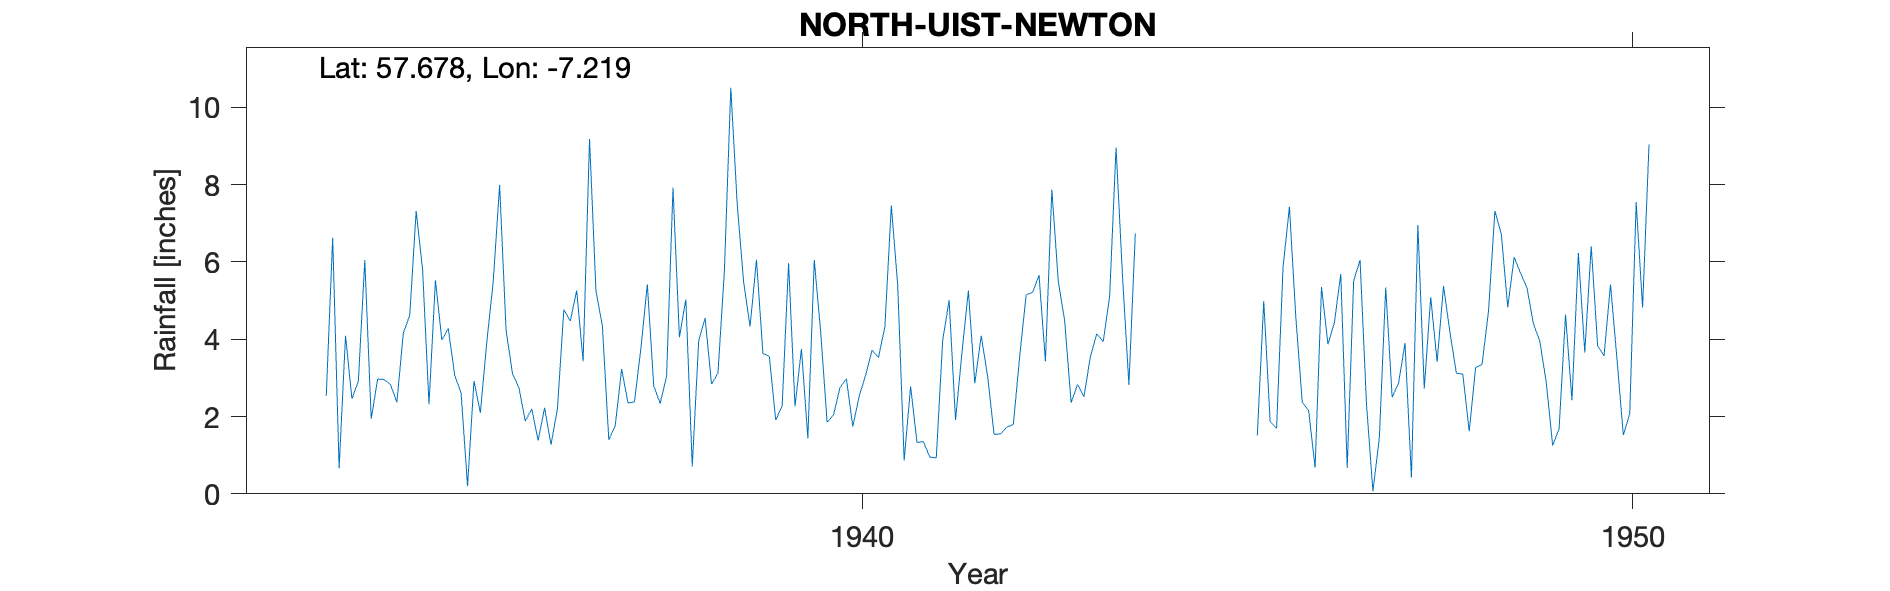

The data file committed next to this chart (first rows):
NORTH UIST (NEWTON), , , , , , , , , , , , , , , , , , , , 
Grid ref, NF 89038 77286, Long, -7.219, Lat, 57.68, Elevation, 41, ft, , , , , , , , , , , , 
Station no, 5765/7, , , , , , , , , , , , , , , , , , , 
, 1931, 1932, 1933, 1934, 1935, 1936, 1937, 1938, 1939, 1940, 1941, 1942, 1943, 1944, 1945, 1946, 1947, 1948, 1949, 1950
January, , , , 6.05, 3.98, 2.75, 5.25, 7.92, 4.33, 1.85, 0.86, 4.09, 5.5, 6.74, , 7.43, 2.33, 5.38, 5.71, 3.83
February, , , , 1.94, 4.28, 1.88, 4.35, 4.05, 6.06, 2.04, 2.78, 3.04, 4.47, , , 4.56, 0.07, 4.18, 5.33, 3.57
March, , , , 2.97, 3.07, 2.2, 1.4, 5.03, 3.63, 2.75, 1.33, 1.54, 2.36, , , 2.37, 1.44, 3.12, 4.4, 5.42
April, , , , 2.96, 2.61, 1.38, 1.76, 0.71, 3.56, 2.98, 1.35, 1.55, 2.83, , , 2.15, 5.34, 3.1, 3.95, 3.52
May, , , , 2.83, 0.2, 2.23, 3.23, 3.96, 1.91, 1.74, 0.95, 1.73, 2.51, , , 0.68, 2.5, 1.62, 2.88, 1.52
June, , , , 2.37, 2.92, 1.27, 2.35, 4.55, 2.28, 2.53, 0.93, 1.79, 3.55, , , 5.35, 2.87, 3.27, 1.25, 2.07
July, , , 2.54, 4.16, 2.1, 2.2, 2.38, 2.84, 5.97, 3.07, 3.97, 3.57, 4.14, , , 3.87, 3.9, 3.35, 1.69, 7.55
August, , , 6.63, 4.62, 3.93, 4.77, 3.77, 3.12, 2.26, 3.72, 5.01, 5.15, 3.94, , 1.51, 4.43, 0.42, 4.72, 4.64, 4.82
September, , , 0.66, 7.32, 5.49, 4.47, 5.42, 5.76, 3.75, 3.53, 1.91, 5.21, 5.11, , 4.99, 5.69, 6.96, 7.32, 2.42, 9.04
October, , , 4.09, 5.8, 7.99, 5.26, 2.79, 10.51, 1.44, 4.33, 3.65, 5.66, 8.96, , 1.87, 0.67, 2.72, 6.72, 6.23, 
November, , , 2.46, 2.32, 4.24, 3.43, 2.34, 7.49, 6.05, 7.46, 5.26, 3.43, 5.65, , 1.69, 5.51, 5.09, 4.83, 3.66, 
December, , , 2.92, 5.53, 3.11, 9.18, 3.04, 5.48, 4.18, 5.38, 2.86, 7.87, 2.82, , 5.85, 6.05, 3.42, 6.12, 6.41, 
Total, , , , 48.87, 43.92, 41.02, 38.08, 61.42, 45.42, 41.38, 30.86, 44.63, 51.84, , , 48.76, 37.06, 53.73, 48.57, 
Station no, 5765/7, , , , , , , , , , , , , , , , , , , 
Midas, 14247, , , , , , , , , , , , , , , , , , , 
Hyd Stn, 735345, , , , , , , , , , , , , , , , , , , 
